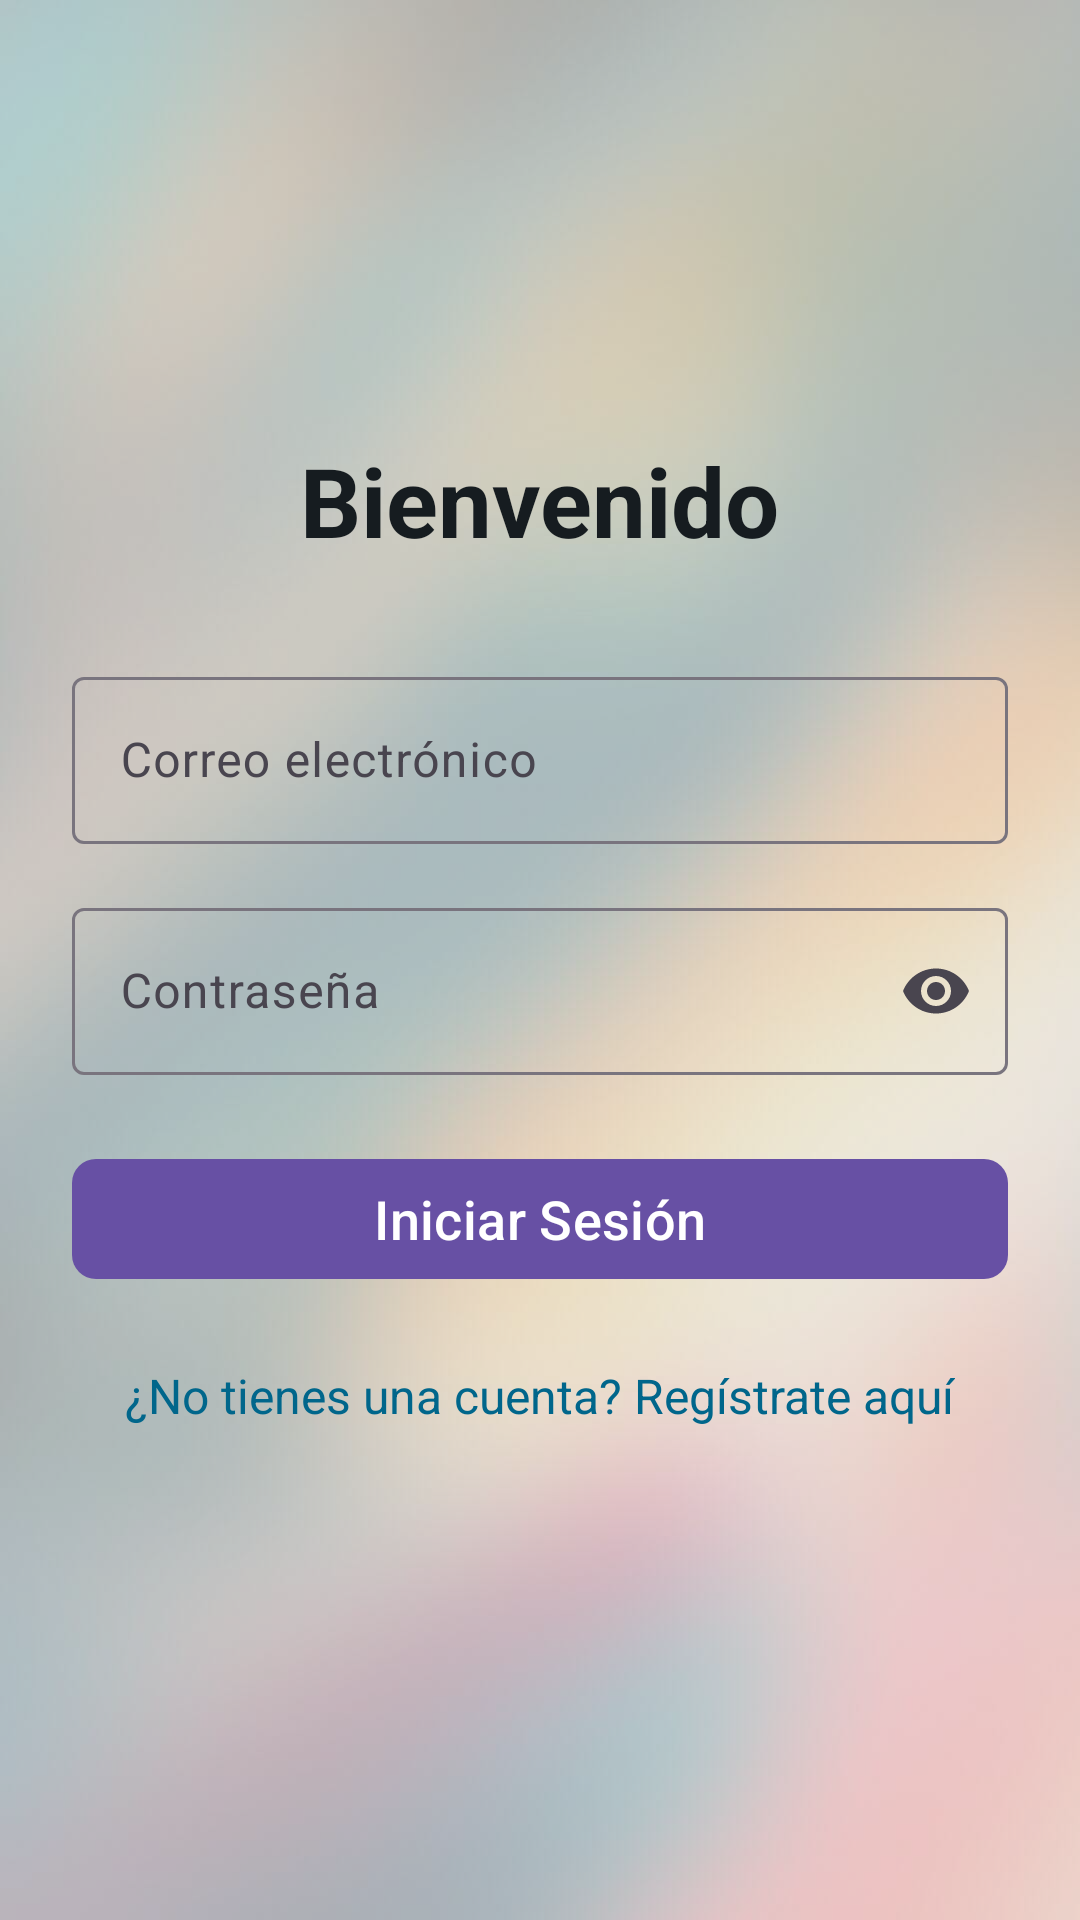

Reconstruct the res/layout file that produces this screen, plus the resources it refers to.
<!-- AndroidManifest.xml: application theme Theme.FirebaseT2 -->
<!-- res/layout/activity_login.xml -->
<FrameLayout xmlns:android="http://schemas.android.com/apk/res/android"
    xmlns:app="http://schemas.android.com/apk/res-auto"
    xmlns:tools="http://schemas.android.com/tools"
    android:layout_width="match_parent"
    android:layout_height="match_parent"
    tools:context=".ui.auth.LoginActivity">

    
    <ImageView
        android:layout_width="match_parent"
        android:layout_height="match_parent"
        android:scaleType="centerCrop"
        android:src="@drawable/fondo_login"
        android:contentDescription="@string/fondo_login_desc" />

    
    <LinearLayout
        android:layout_width="match_parent"
        android:layout_height="match_parent"
        android:orientation="vertical"
        android:gravity="center"
        android:padding="24dp"
        android:background="#AAFFFFFF"> 

        <TextView
            android:layout_width="wrap_content"
            android:layout_height="wrap_content"
            android:text="Bienvenido"
            android:textSize="32sp"
            android:textStyle="bold"
            android:textColor="@color/material_dynamic_neutral_variant10"
            android:layout_marginBottom="32dp" />

        <com.google.android.material.textfield.TextInputLayout
            android:id="@+id/tilEmail"
            android:layout_width="match_parent"
            android:layout_height="wrap_content"
            android:layout_marginBottom="16dp"
            app:startIconDrawable="@drawable/ic_email"
            android:hint="Correo electrónico">

            <com.google.android.material.textfield.TextInputEditText
                android:id="@+id/etEmail"
                android:layout_width="match_parent"
                android:layout_height="wrap_content"
                android:inputType="textEmailAddress"
                android:singleLine="true" />
        </com.google.android.material.textfield.TextInputLayout>

        <com.google.android.material.textfield.TextInputLayout
            android:id="@+id/tilPassword"
            android:layout_width="match_parent"
            android:layout_height="wrap_content"
            android:layout_marginBottom="24dp"
            app:startIconDrawable="@drawable/ic_lock"
            app:endIconMode="password_toggle"
            android:hint="Contraseña">

            <com.google.android.material.textfield.TextInputEditText
                android:id="@+id/etPassword"
                android:layout_width="match_parent"
                android:layout_height="wrap_content"
                android:inputType="textPassword"
                android:singleLine="true" />
        </com.google.android.material.textfield.TextInputLayout>

        <com.google.android.material.button.MaterialButton
            android:id="@+id/btnLogin"
            android:layout_width="match_parent"
            android:layout_height="wrap_content"
            android:text="Iniciar Sesión"
            android:textSize="18sp"
            android:layout_marginBottom="16dp"
            app:cornerRadius="8dp" />

        <TextView
            android:id="@+id/tvRegister"
            android:layout_width="wrap_content"
            android:layout_height="wrap_content"
            android:text="¿No tienes una cuenta? Regístrate aquí"
            android:textColor="@color/material_dynamic_primary40"
            android:textSize="16sp"
            android:clickable="true"
            android:focusable="true"
            android:padding="8dp"
            android:height="48dp"/>
    </LinearLayout>
</FrameLayout>
<!-- resources referenced by this layout -->
<resources>
  <color name="material_dynamic_neutral_variant10">#212121</color>
  <color name="material_dynamic_primary40">#1E88E5</color>
  <!-- drawable fondo_login: jpg bitmap (drawable, 24221 bytes) -->
  <string name="fondo_login_desc">Fondo de pantalla con temática de mascotas</string>
  <style name="Theme.FirebaseT2" parent="Base.Theme.FirebaseT2" />
  <style name="Base.Theme.FirebaseT2" parent="Theme.Material3.DayNight.NoActionBar">
          
          
      </style>
</resources>
